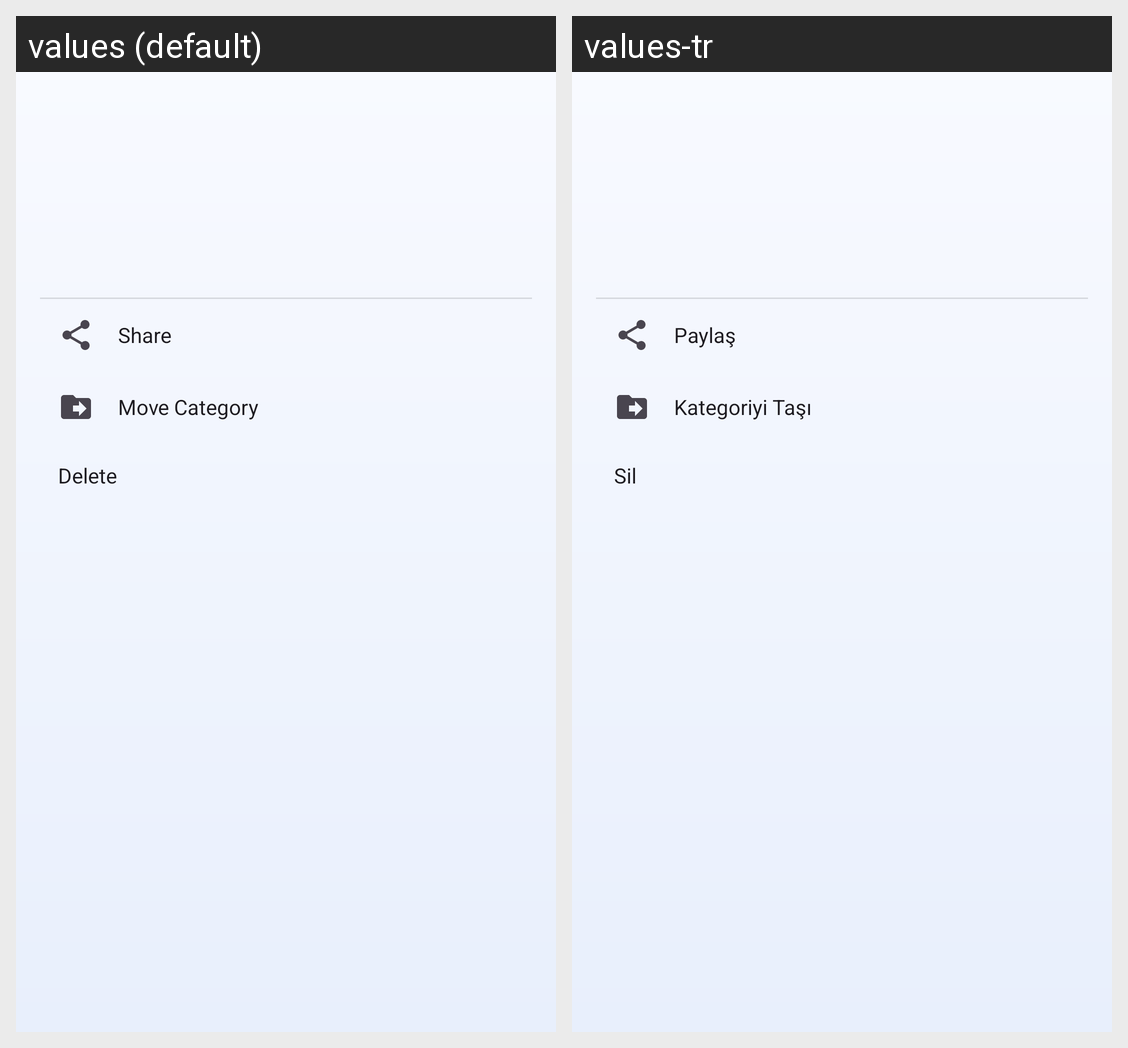

Strings drawn on this Android screen and how each of the app's shown locales translates them:
Android screen res/layout/bottom_sheet_file_details.xml rendered under 2 locales, left to right: values (default), values-tr. Device: Nexus 5 (rendered at 1080×1920; each locale shown at half size, 540×960, under a caption strip naming it); theme Theme.CepArsivi.
Strings drawn on this screen, with the default value and each locale's value (text and hints the layout hard-codes, and strings that could not be matched under every locale, appear in the picture but are not listed):

action_share
  values: Share
  values-tr: Paylaş

action_move_category
  values: Move Category
  values-tr: Kategoriyi Taşı

action_delete
  values: Delete
  values-tr: Sil
